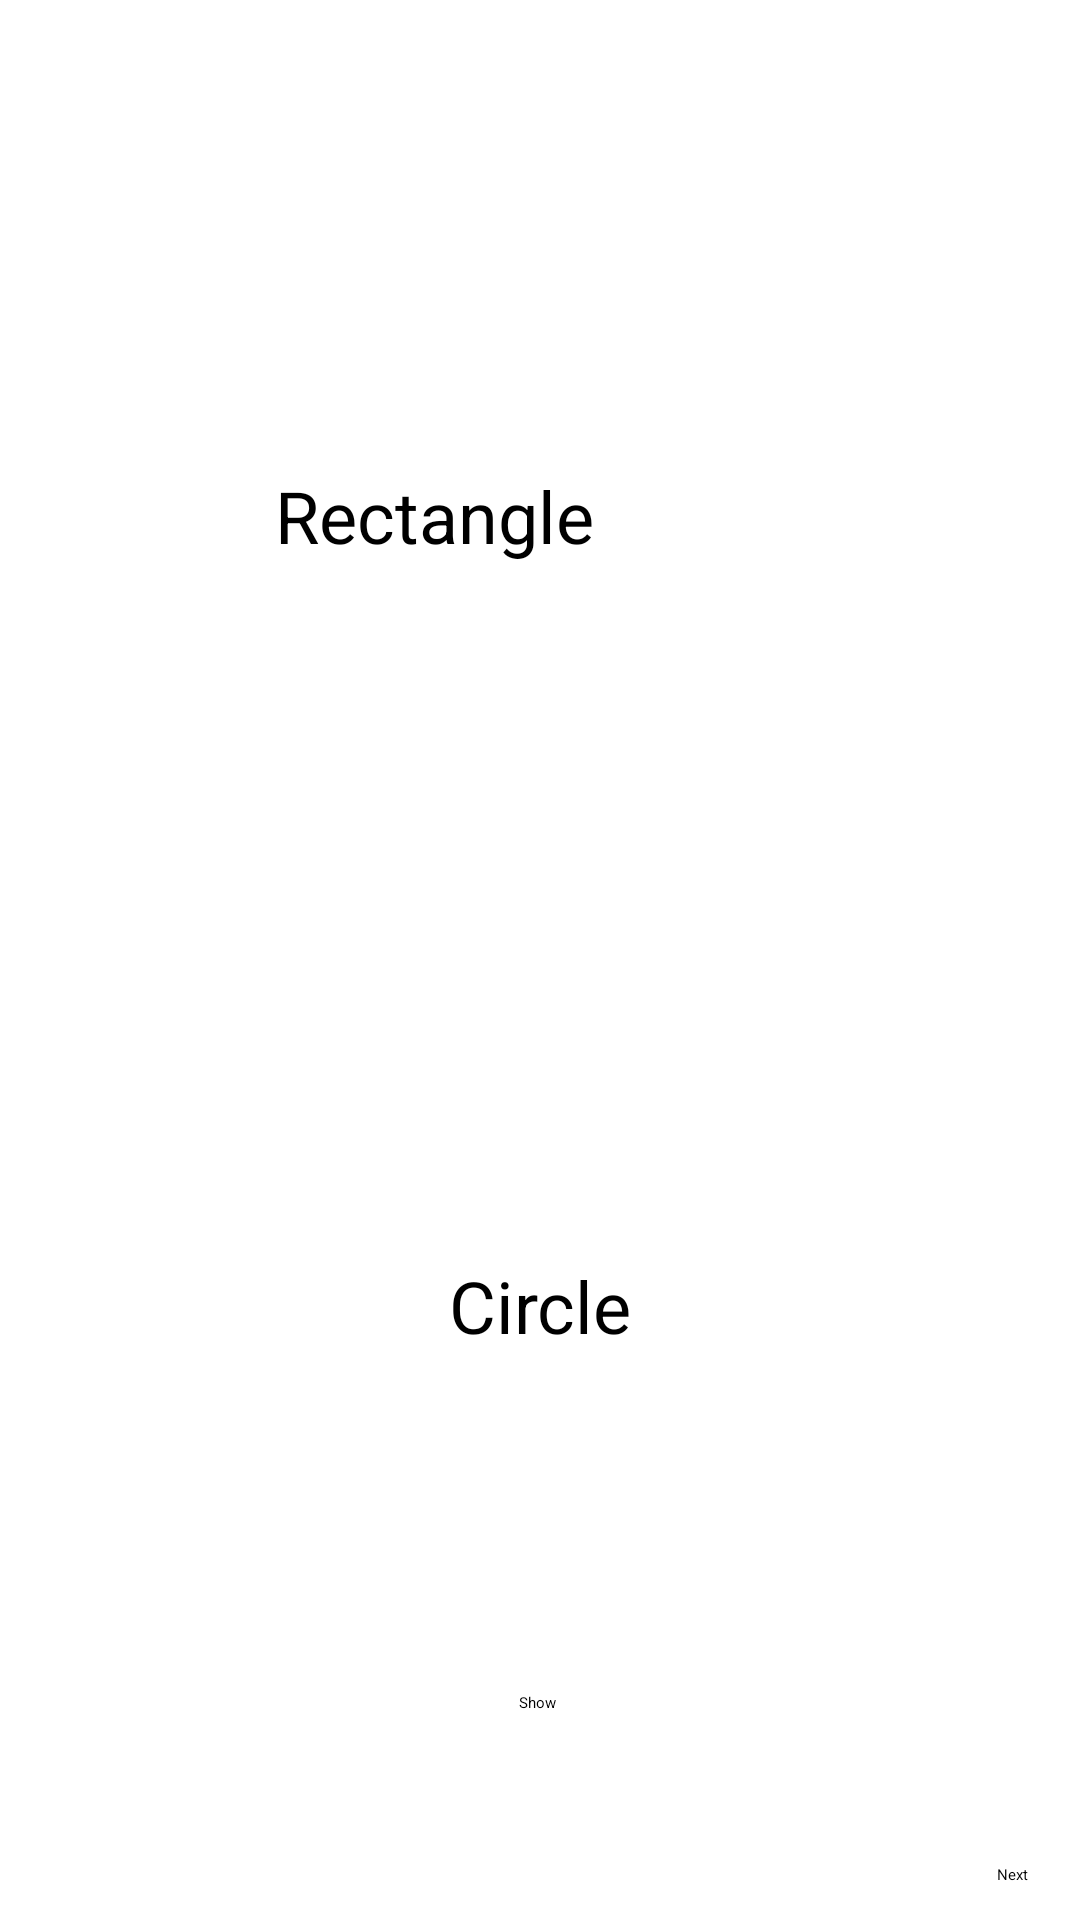

Here is an Android app screen rendered from its layout file. Give the layout XML and the strings, colors and styles it references.
<!-- AndroidManifest.xml: application theme Theme.AREAANDPERIMETER -->
<!-- res/layout/activity_main.xml -->
<?xml version="1.0" encoding="utf-8"?>
<androidx.constraintlayout.widget.ConstraintLayout xmlns:android="http://schemas.android.com/apk/res/android"
    xmlns:app="http://schemas.android.com/apk/res-auto"
    xmlns:tools="http://schemas.android.com/tools"
    android:layout_width="match_parent"
    android:layout_height="match_parent"
    tools:context=".MainActivity">

    <ImageView
        android:id="@+id/rectry"
        android:layout_width="369dp"
        android:layout_height="231dp"
        android:layout_marginTop="56dp"
        app:layout_constraintEnd_toEndOf="parent"
        app:layout_constraintStart_toStartOf="parent"
        app:layout_constraintTop_toTopOf="parent"
        app:srcCompat="@drawable/rectangle" />
    <TextView
        android:id="@+id/textView"
        android:layout_width="wrap_content"
        android:layout_height="wrap_content"
        android:layout_marginEnd="152dp"
        android:padding="10dp"
        android:text="@string/Rectangle"
        android:textSize="24sp"
        android:visibility="visible"
        app:layout_constraintBottom_toBottomOf="@+id/rectry"
        app:layout_constraintEnd_toEndOf="parent"
        app:layout_constraintHorizontal_bias="1.0"
        app:layout_constraintStart_toStartOf="@+id/rectry"
        app:layout_constraintTop_toTopOf="@+id/rectry"
        app:layout_constraintVertical_bias="0.502" />


    <ImageView
        android:id="@+id/imageView3"
        android:layout_width="263dp"
        android:layout_height="250dp"
        android:layout_marginBottom="80dp"
        app:layout_constraintBottom_toBottomOf="parent"
        app:layout_constraintEnd_toEndOf="parent"
        app:layout_constraintStart_toStartOf="parent"
        app:srcCompat="@drawable/circle" />

    <Button
        android:id="@+id/button1"
        android:layout_width="wrap_content"
        android:layout_height="wrap_content"
        android:layout_marginBottom="28dp"
        android:onClick="RecData"
        android:text="@string/Show_formula_Area_and_perimeter"
        app:layout_constraintBottom_toTopOf="@+id/imageView3"
        app:layout_constraintEnd_toEndOf="parent"
        app:layout_constraintHorizontal_bias="0.489"
        app:layout_constraintStart_toStartOf="parent"
        app:layout_constraintTop_toBottomOf="@+id/rectry"
        app:layout_constraintVertical_bias="0.0" />

    <Button
        android:id="@+id/button2"
        android:layout_width="wrap_content"
        android:layout_height="wrap_content"
        android:layout_marginTop="4dp"
        android:onClick="CirData"
        android:text="@string/Show_formula_Area_and_perimeter"
        app:layout_constraintBottom_toBottomOf="parent"
        app:layout_constraintEnd_toEndOf="parent"
        app:layout_constraintHorizontal_bias="0.498"
        app:layout_constraintStart_toStartOf="parent"
        app:layout_constraintTop_toBottomOf="@+id/imageView3"
        app:layout_constraintVertical_bias="0.0" />


    <TextView
        android:id="@+id/textView2"
        android:layout_width="wrap_content"
        android:layout_height="wrap_content"
        android:padding="10dp"
        android:text="@string/Circle"
        android:textSize="24sp"
        app:layout_constraintBottom_toBottomOf="@+id/imageView3"
        app:layout_constraintEnd_toEndOf="@+id/imageView3"
        app:layout_constraintStart_toStartOf="@+id/imageView3"
        app:layout_constraintTop_toTopOf="@+id/imageView3" />

    <Button
        android:id="@+id/button"
        android:layout_width="wrap_content"
        android:layout_height="wrap_content"
        android:onClick="ButtonClick"
        android:text="@string/Next"
        app:layout_constraintBottom_toBottomOf="parent"
        app:layout_constraintEnd_toEndOf="parent"
        app:layout_constraintHorizontal_bias="0.95"
        app:layout_constraintStart_toStartOf="parent"
        app:layout_constraintTop_toBottomOf="@+id/imageView3"
        app:layout_constraintVertical_bias="0.838" />
</androidx.constraintlayout.widget.ConstraintLayout>
<!-- resources referenced by this layout -->
<resources>
  <string name="Circle">Circle</string>
  <string name="Next">Next</string>
  <string name="Rectangle">Rectangle</string>
  <string name="Show_formula_Area_and_perimeter">Show</string>
  <style name="Theme.AREAANDPERIMETER" parent="Theme.MaterialComponents.DayNight.DarkActionBar">
          
          <item name="colorPrimary">@color/purple_200</item>
          <item name="colorPrimaryVariant">@color/purple_700</item>
          <item name="colorOnPrimary">@color/black</item>
          
          <item name="colorSecondary">@color/teal_200</item>
          <item name="colorSecondaryVariant">@color/teal_200</item>
          <item name="colorOnSecondary">@color/black</item>
          
          <item name="android:statusBarColor" tools:targetApi="l">?attr/colorPrimaryVariant</item>
          
      </style>
  <!-- not gathered from this repository: default colours our renderer supplied (Android Studio template values) -->
  <color name="purple_200">#FFBB86FC</color>
  <color name="purple_700">#FF3700B3</color>
  <color name="teal_200">#FF03DAC5</color>
  <color name="black">#FF000000</color>
</resources>
